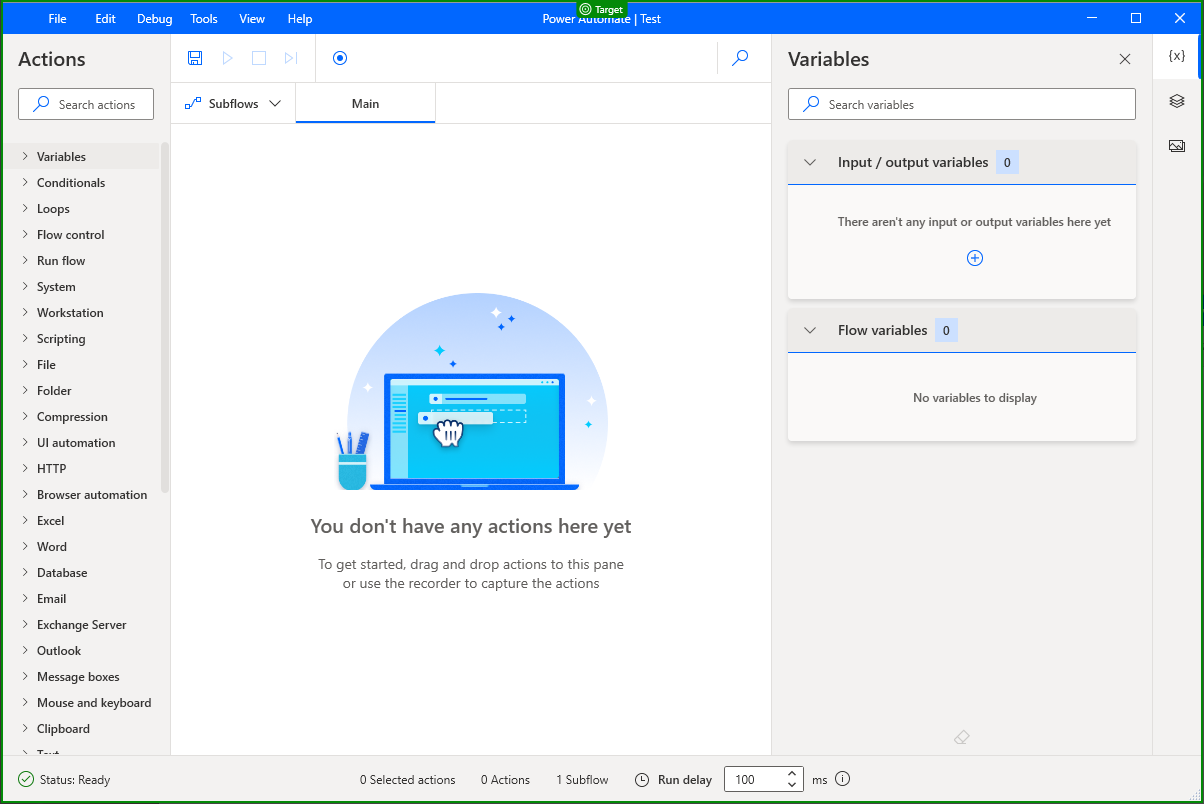
Task: Import contents of PAD (Power Automate for Desktop) Flows into PAD by creating flows with a specific name and pasting contents of Flow backup files
Workflow: PAD_ImportFlows

Step 1 [then]: check 'PAD Designer Panel'

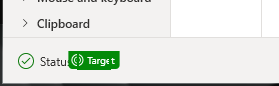
Step 2: check 'Status: Ready'